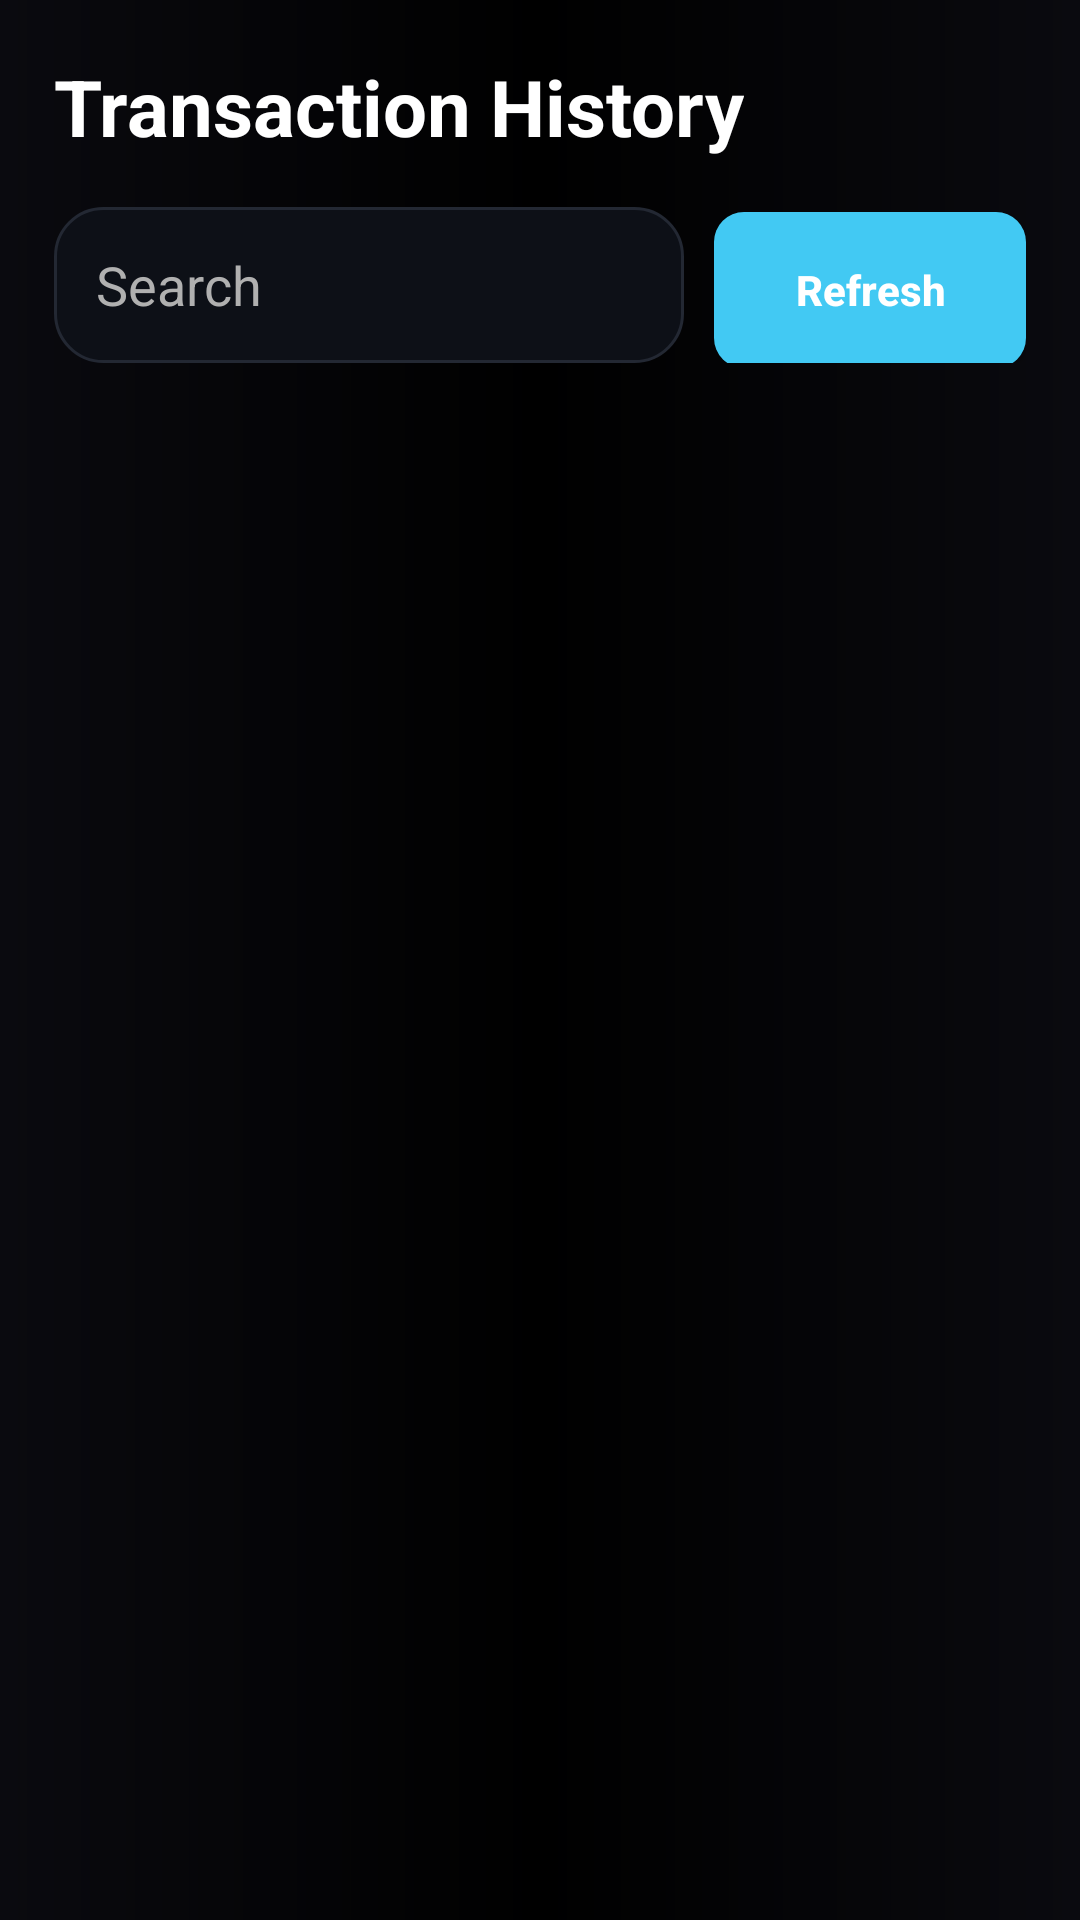

Android layout source for this screen:
<!-- AndroidManifest.xml: application theme Theme.ByteZone -->
<!-- res/layout/fragment_transactions.xml -->
<?xml version="1.0" encoding="utf-8"?>
<ScrollView xmlns:android="http://schemas.android.com/apk/res/android"
    android:layout_width="match_parent"
    android:layout_height="match_parent"
    android:background="@drawable/bg_app"
    android:fillViewport="true"
    android:overScrollMode="never">

    <LinearLayout
        android:layout_width="match_parent"
        android:layout_height="wrap_content"
        android:orientation="vertical"
        android:padding="18dp">

        <TextView
            android:layout_width="wrap_content"
            android:layout_height="wrap_content"
            android:text="Transaction History"
            android:textColor="@color/white"
            android:textSize="26sp"
            android:textStyle="bold" />

        <LinearLayout
            android:layout_width="match_parent"
            android:layout_height="wrap_content"
            android:layout_marginTop="16dp"
            android:orientation="horizontal">

            <EditText
                android:id="@+id/etSearchPayments"
                android:layout_width="0dp"
                android:layout_height="52dp"
                android:layout_marginEnd="10dp"
                android:layout_weight="1"
                android:background="@drawable/bg_input_field"
                android:hint="Search"
                android:paddingHorizontal="14dp"
                android:singleLine="true"
                android:textColor="@color/white"
                android:textColorHint="@color/bytezone_muted" />

            <Button
                android:id="@+id/btnRefreshPayments"
                android:layout_width="104dp"
                android:layout_height="52dp"
                android:background="@drawable/bg_auth_button"
                android:backgroundTint="@null"
                android:text="Refresh"
                android:textAllCaps="false"
                android:textColor="@color/white"
                android:textStyle="bold" />
        </LinearLayout>

        <LinearLayout
            android:id="@+id/paymentsContainer"
            android:layout_width="match_parent"
            android:layout_height="wrap_content"
            android:layout_marginTop="18dp"
            android:orientation="vertical" />
    </LinearLayout>
</ScrollView>
<!-- resources referenced by this layout -->
<resources>
  <color name="bytezone_muted">#B0B0B0</color>
  <color name="white">#FFFFFFFF</color>
  <!-- drawable bg_app (drawable) -->
  <?xml version="1.0" encoding="utf-8"?>
  <shape xmlns:android="http://schemas.android.com/apk/res/android" android:shape="rectangle">
      <gradient
          android:angle="0"
          android:centerColor="#000000"
          android:endColor="#0A0A0F"
          android:startColor="#0A0A0F"
          android:tileMode="mirror"
          android:type="linear" />
  </shape>
  <!-- drawable bg_auth_button (drawable) -->
  <?xml version="1.0" encoding="utf-8"?>
  <shape xmlns:android="http://schemas.android.com/apk/res/android">
      <solid android:color="#42C9F3" />
      <corners android:radius="10dp" />
  </shape>
  <!-- drawable bg_input_field (drawable) -->
  <?xml version="1.0" encoding="utf-8"?>
  <shape xmlns:android="http://schemas.android.com/apk/res/android">
      <solid android:color="#0D1017" />
      <corners android:radius="16dp" />
      <stroke
          android:width="1dp"
          android:color="#232833" />
  </shape>
  <style name="Theme.ByteZone" parent="Base.Theme.ByteZone" />
  <style name="Base.Theme.ByteZone" parent="Theme.Material3.DayNight.NoActionBar">
          
          
      </style>
</resources>
